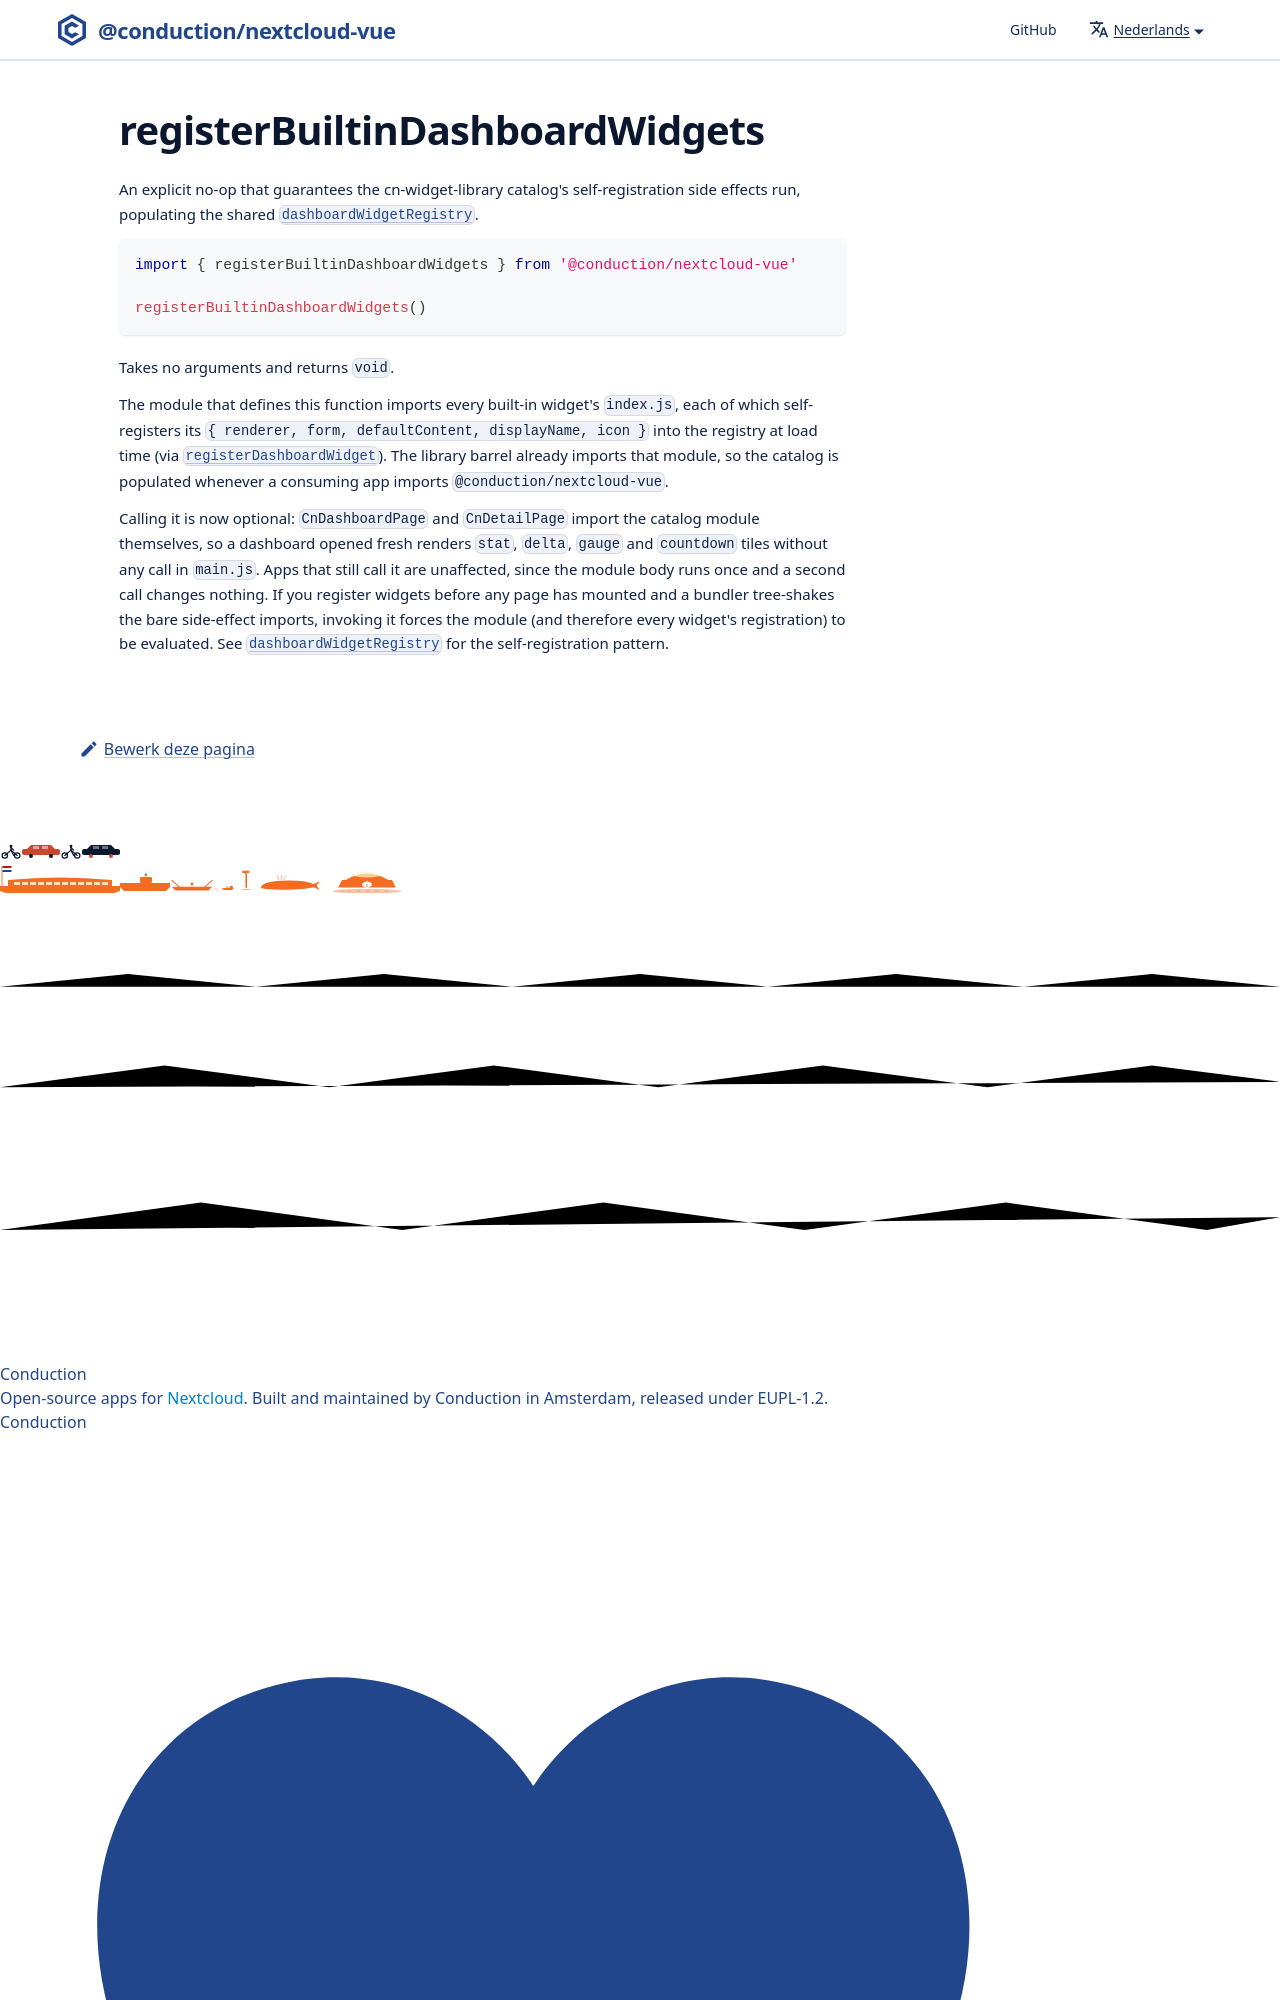

repository: ConductionNL/nextcloud-vue · page: nl/docs/utilities/register-builtin-dashboard-widgets/index.html · generator: docusaurus

# registerBuiltinDashboardWidgets

An explicit no-op that guarantees the cn-widget-library catalog's self-registration side effects run, populating the shared [`dashboardWidgetRegistry`](./dashboard-widget-registry.md).
